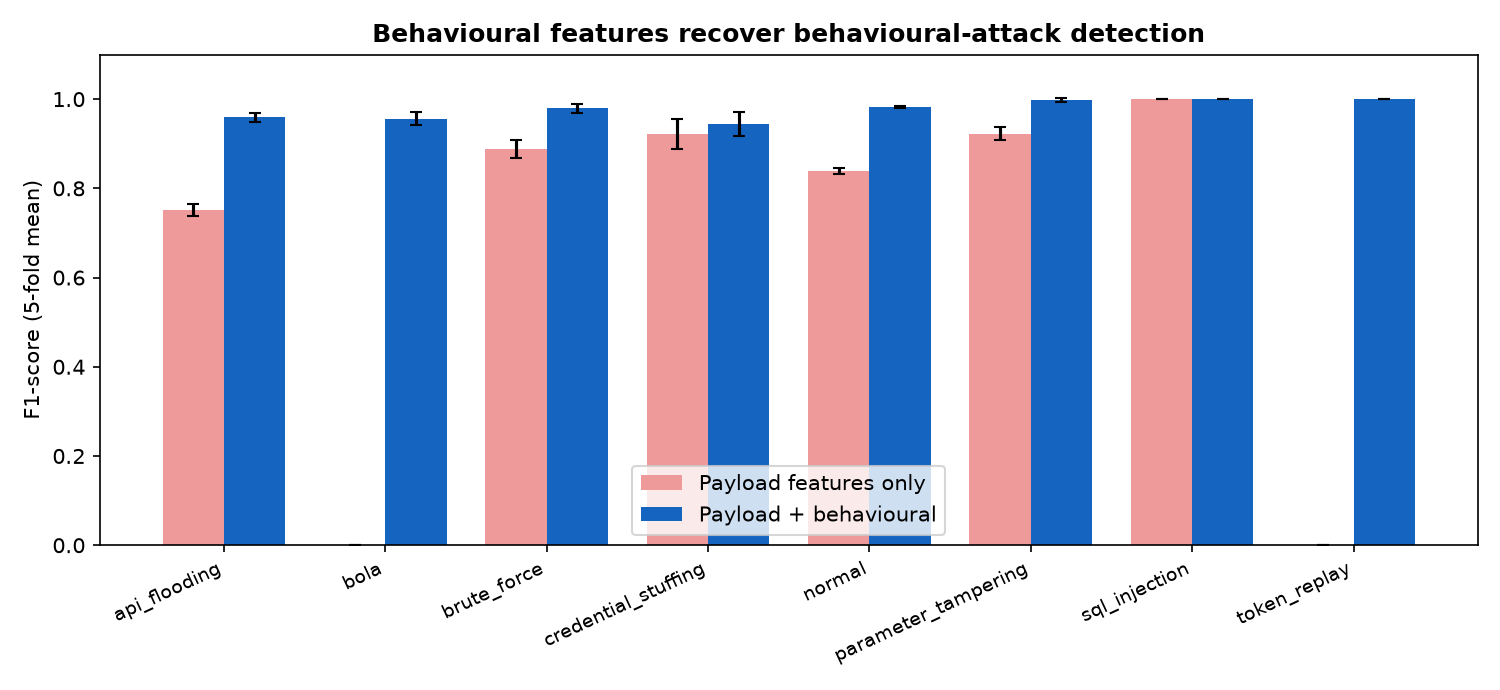

Source data for this figure (header and first rows):
class, payload_only_F1, payload_only_std, full_F1, full_std
api_flooding, 0.7506, 0.0132, 0.959, 0.0092
bola, 0.0, 0.0, 0.9562, 0.0151
brute_force, 0.8876, 0.02, 0.9795, 0.0101
credential_stuffing, 0.9218, 0.0333, 0.9451, 0.0267
normal, 0.8386, 0.0074, 0.9825, 0.003
parameter_tampering, 0.9227, 0.0152, 0.9975, 0.005
sql_injection, 1.0, 0.0, 1.0, 0.0
token_replay, 0.0, 0.0, 1.0, 0.0
